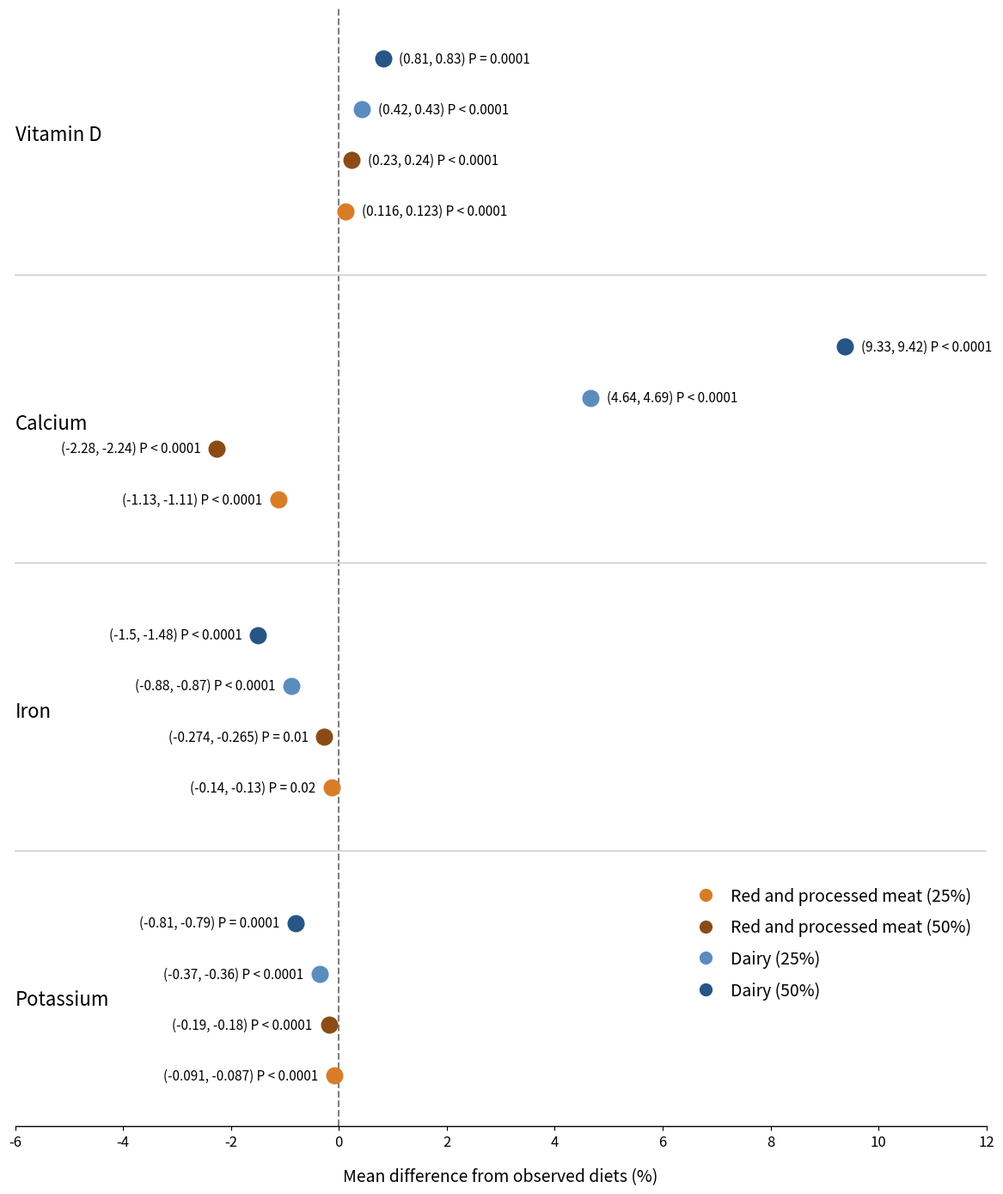

The script that saved this image:
import sys
import matplotlib.pyplot as plt
import pandas as pd
import numpy as np

def generate_chart(output_filename):
    # 1. Data Preparation
    # We reconstruct the dataframe based on the provided source table.
    # Note: P-values are not in the source table but are visible in the chart image.
    # We manually transcribe the P-values from the image to ensure faithful reproduction.
    
    data = [
        # Potassium
        {'Scenario': 'Red and processed meat (25%)', 'Nutrient': 'Potassium', 'Mean': -0.089396, 'CI': '(-0·091, -0·087)', 'P_text': 'P < 0.0001'},
        {'Scenario': 'Red and processed meat (50%)', 'Nutrient': 'Potassium', 'Mean': -0.186498, 'CI': '(-0·19, -0·18)',   'P_text': 'P < 0.0001'},
        {'Scenario': 'Dairy (25%)',                  'Nutrient': 'Potassium', 'Mean': -0.362246, 'CI': '(-0·37, -0·36)',   'P_text': 'P < 0.0001'},
        {'Scenario': 'Dairy (50%)',                  'Nutrient': 'Potassium', 'Mean': -0.799946, 'CI': '(-0·81, -0·79)',   'P_text': 'P = 0.0001'},
        
        # Iron
        {'Scenario': 'Red and processed meat (25%)', 'Nutrient': 'Iron',      'Mean': -0.136205, 'CI': '(-0·14, -0·13)',    'P_text': 'P = 0.02'},
        {'Scenario': 'Red and processed meat (50%)', 'Nutrient': 'Iron',      'Mean': -0.269597, 'CI': '(-0·274, -0·265)',  'P_text': 'P = 0.01'},
        {'Scenario': 'Dairy (25%)',                  'Nutrient': 'Iron',      'Mean': -0.873633, 'CI': '(-0·88, -0·87)',    'P_text': 'P < 0.0001'},
        {'Scenario': 'Dairy (50%)',                  'Nutrient': 'Iron',      'Mean': -1.49412,  'CI': '(-1·5, -1·48)',     'P_text': 'P < 0.0001'},
        
        # Calcium
        {'Scenario': 'Red and processed meat (25%)', 'Nutrient': 'Calcium',   'Mean': -1.11836,  'CI': '(-1·13, -1·11)',    'P_text': 'P < 0.0001'},
        {'Scenario': 'Red and processed meat (50%)', 'Nutrient': 'Calcium',   'Mean': -2.25949,  'CI': '(-2·28, -2·24)',    'P_text': 'P < 0.0001'},
        {'Scenario': 'Dairy (25%)',                  'Nutrient': 'Calcium',   'Mean': 4.66082,   'CI': '(4·64, 4·69)',      'P_text': 'P < 0.0001'},
        {'Scenario': 'Dairy (50%)',                  'Nutrient': 'Calcium',   'Mean': 9.37513,   'CI': '(9·33, 9·42)',      'P_text': 'P < 0.0001'},
        
        # Vitamin D
        {'Scenario': 'Red and processed meat (25%)', 'Nutrient': 'Vitamin D', 'Mean': 0.119448,  'CI': '(0·116, 0·123)',    'P_text': 'P < 0.0001'},
        {'Scenario': 'Red and processed meat (50%)', 'Nutrient': 'Vitamin D', 'Mean': 0.231836,  'CI': '(0·23, 0·24)',      'P_text': 'P < 0.0001'},
        {'Scenario': 'Dairy (25%)',                  'Nutrient': 'Vitamin D', 'Mean': 0.428505,  'CI': '(0·42, 0·43)',      'P_text': 'P < 0.0001'},
        {'Scenario': 'Dairy (50%)',                  'Nutrient': 'Vitamin D', 'Mean': 0.815726,  'CI': '(0·81, 0·83)',      'P_text': 'P = 0.0001'},
    ]

    df = pd.DataFrame(data)

    # Clean CI strings: replace middle dot '·' with standard dot '.'
    df['CI_clean'] = df['CI'].str.replace('·', '.')

    # Define Colors
    colors = {
        'Red and processed meat (25%)': '#D97C28', # Light Brown/Orange
        'Red and processed meat (50%)': '#8C4B15', # Dark Brown
        'Dairy (25%)': '#5B8CC0',                  # Light Blue
        'Dairy (50%)': '#265586'                   # Dark Blue
    }

    # Define Order
    # Nutrients from bottom to top
    nutrient_order = ['Potassium', 'Iron', 'Calcium', 'Vitamin D']
    
    # Scenarios within a nutrient group (bottom to top visually)
    scenario_order = [
        'Red and processed meat (25%)',
        'Red and processed meat (50%)',
        'Dairy (25%)',
        'Dairy (50%)'
    ]

    # 2. Plotting Setup
    fig, ax = plt.subplots(figsize=(12, 14))
    
    # Define Y-positions
    # We will manually calculate y-coordinates to create groups
    # Group spacing = 1.5 units. Within group spacing = 1 unit.
    
    y_positions = {}
    current_y = 0
    group_centers = {}
    
    # Iterate through nutrients to assign Y coordinates
    for nutrient in nutrient_order:
        group_start = current_y
        nutrient_data = df[df['Nutrient'] == nutrient]
        
        # Iterate through scenarios in the specific order
        for scenario in scenario_order:
            row = nutrient_data[nutrient_data['Scenario'] == scenario].iloc[0]
            y_positions[(nutrient, scenario)] = current_y
            
            # Plot the dot
            ax.scatter(row['Mean'], current_y, color=colors[scenario], s=180, zorder=3)
            
            # Add Annotation Text
            # Logic: If Mean < 0, text to the left. If Mean > 0, text to the right.
            # Text format: "(CI) P_text"
            label_text = f"{row['CI_clean']} {row['P_text']}"
            
            if row['Mean'] < 0:
                ax.text(row['Mean'] - 0.3, current_y, label_text, 
                        va='center', ha='right', fontsize=11, color='black')
            else:
                ax.text(row['Mean'] + 0.3, current_y, label_text, 
                        va='center', ha='left', fontsize=11, color='black')
            
            current_y += 1.2 # Spacing between dots within a group
            
        # Calculate center for the nutrient label
        group_end = current_y - 1.2
        group_centers[nutrient] = (group_start + group_end) / 2
        
        # Add separator line above the group (except for the last one)
        if nutrient != nutrient_order[-1]:
            separator_y = current_y + 0.5
            ax.axhline(y=separator_y, color='#d9d9d9', linewidth=1.5)
            current_y = separator_y + 1.5 # Spacing between groups
        else:
            current_y += 0.5

    # 3. Axis Formatting
    
    # X-axis
    ax.set_xlim(-6, 12)
    ax.set_xlabel('Mean difference from observed diets (%)', fontsize=14, labelpad=15)
    ax.tick_params(axis='x', labelsize=12)
    
    # Vertical dashed line at 0
    ax.axvline(x=0, color='gray', linestyle='--', linewidth=1.5, zorder=1)
    
    # Y-axis (Custom Labels)
    ax.set_yticks(list(group_centers.values()))
    ax.set_yticklabels(list(group_centers.keys()), fontsize=14, ha='left')
    
    # Move Y-tick labels to the far left inside the plot area or align them nicely
    # The chart shows labels aligned left, effectively as a separate column.
    # We can adjust tick params to move them out or use text.
    # Let's use standard y-ticks but adjust alignment.
    ax.tick_params(axis='y', length=0, pad=100) # Push labels left
    
    # Actually, standard y-labels center align by default or right align to the axis.
    # To match the chart exactly (labels far left), let's turn off y-axis and place text manually.
    ax.yaxis.set_visible(False)
    for nutrient, y_pos in group_centers.items():
        ax.text(-6, y_pos, nutrient, fontsize=16, ha='left', va='center')

    # Remove spines
    ax.spines['top'].set_visible(False)
    ax.spines['right'].set_visible(False)
    ax.spines['left'].set_visible(False)
    ax.spines['bottom'].set_color('black')
    ax.spines['bottom'].set_linewidth(1)

    # 4. Legend
    # Create custom legend handles
    from matplotlib.lines import Line2D
    legend_elements = [
        Line2D([0], [0], marker='o', color='w', label='Red and processed meat (25%)',
               markerfacecolor=colors['Red and processed meat (25%)'], markersize=12),
        Line2D([0], [0], marker='o', color='w', label='Red and processed meat (50%)',
               markerfacecolor=colors['Red and processed meat (50%)'], markersize=12),
        Line2D([0], [0], marker='o', color='w', label='Dairy (25%)',
               markerfacecolor=colors['Dairy (25%)'], markersize=12),
        Line2D([0], [0], marker='o', color='w', label='Dairy (50%)',
               markerfacecolor=colors['Dairy (50%)'], markersize=12),
    ]
    
    # Place legend at bottom right
    ax.legend(handles=legend_elements, loc='lower right', bbox_to_anchor=(1.0, 0.1), 
              frameon=False, fontsize=14, labelspacing=0.8, handletextpad=0.5)

    # Adjust layout to accommodate labels
    plt.tight_layout()
    
    # Save
    plt.savefig(output_filename, dpi=300, bbox_inches='tight')
    print(f"Chart saved to {output_filename}")

if __name__ == "__main__":
    output_file = sys.argv[1] if len(sys.argv) > 1 else "output.png"
    generate_chart(output_file)
